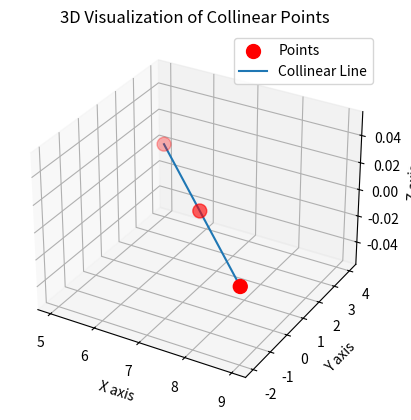

Here is the Python script that generated this plot:
import numpy as np
import matplotlib.pyplot as plt
from mpl_toolkits.mplot3d import Axes3D

# Points
x1, y1 = 5, 4
x2, y2 = 7, 1  # k = 1 (solution)
x3, y3 = 9, -2

# Create figure
fig = plt.figure()
ax = fig.add_subplot(111, projection='3d')

# Plot the points in 3D (z = 0 for 2D points)
ax.scatter([x1, x2, x3], [y1, y2, y3], [0, 0, 0], c='r', s=100, label='Points')

# Draw line through the points
xs = np.array([x1, x2, x3])
ys = np.array([y1, y2, y3])
zs = np.array([0, 0, 0])
ax.plot(xs, ys, zs, label='Collinear Line')

# Labels and title
ax.set_xlabel('X axis')
ax.set_ylabel('Y axis')
ax.set_zlabel('Z axis')
ax.set_title('3D Visualization of Collinear Points')
ax.legend()

# Save plot as picture
plt.savefig("collinear_points.png", dpi=300)

# Show the plot
plt.show()

print("Graph saved as collinear_points.png")